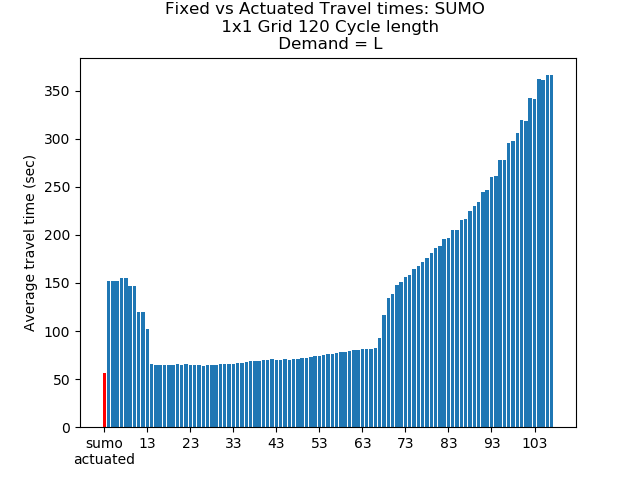

The data file committed next to this chart (first rows):
sumo?actuated, 4, 5, 6, 7, 8, 9, 10, 11, 12, 13, 14, 15, 16, 17, 18, 19, 20, 21, 22, 23, 24, 25, 26
56.6, 151.7, 152, 152, 154.7, 155, 146.4, 146.8, 119.8, 120, 102, 65.96, 64.68, 64.4, 64.57, 64.85, 65.04, 65.27, 65.03, 65.29, 64.87, 64.3, 64.27, 63.65
